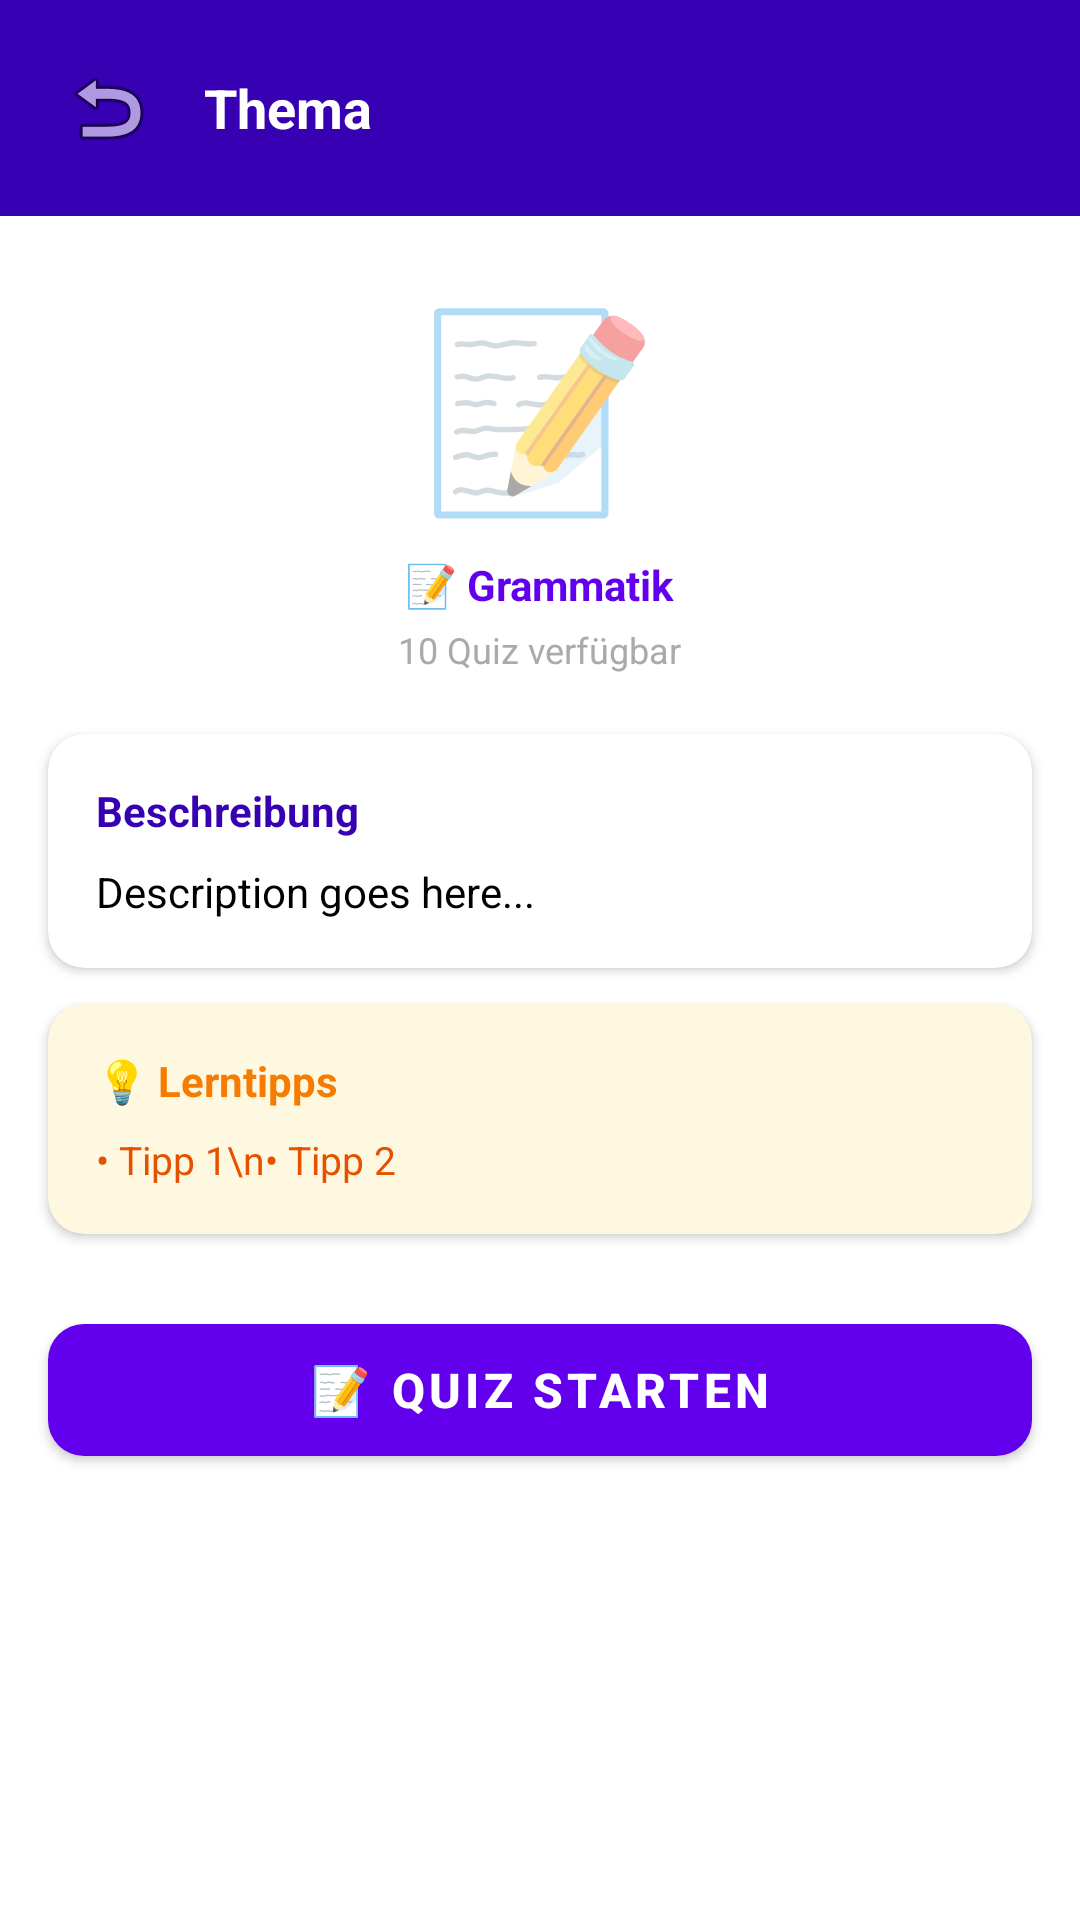

Here is an Android app screen rendered from its layout file. Give the layout XML and the strings, colors and styles it references.
<!-- AndroidManifest.xml: application theme Theme.B2DeutschApp -->
<!-- res/layout/fragment_subject_detail.xml -->
<?xml version="1.0" encoding="utf-8"?>
<androidx.core.widget.NestedScrollView
    xmlns:android="http://schemas.android.com/apk/res/android"
    xmlns:app="http://schemas.android.com/apk/res-auto"
    android:layout_width="match_parent"
    android:layout_height="match_parent"
    android:background="@color/white">

    <LinearLayout
        android:layout_width="match_parent"
        android:layout_height="wrap_content"
        android:orientation="vertical">

        
        <LinearLayout
            android:id="@+id/header"
            android:layout_width="match_parent"
            android:layout_height="wrap_content"
            android:orientation="horizontal"
            android:padding="16dp"
            android:background="@color/purple_700"
            android:gravity="center_vertical">

            <ImageButton
                android:id="@+id/btnBack"
                android:layout_width="40dp"
                android:layout_height="40dp"
                android:src="@android:drawable/ic_menu_revert"
                android:background="?attr/selectableItemBackgroundBorderless"
                android:contentDescription="Zurück" />

            <TextView
                android:id="@+id/tvSubjectTitle"
                android:layout_width="0dp"
                android:layout_height="wrap_content"
                android:layout_weight="1"
                android:text="Thema"
                android:textSize="18sp"
                android:textStyle="bold"
                android:textColor="@color/white"
                android:layout_marginStart="12dp"
                android:maxLines="2" />
        </LinearLayout>

        
        <LinearLayout
            android:layout_width="match_parent"
            android:layout_height="wrap_content"
            android:orientation="vertical"
            android:padding="20dp"
            android:gravity="center">

            <TextView
                android:id="@+id/tvSubjectIcon"
                android:layout_width="wrap_content"
                android:layout_height="wrap_content"
                android:text="📝"
                android:textSize="64sp" />

            <TextView
                android:id="@+id/tvCategory"
                android:layout_width="wrap_content"
                android:layout_height="wrap_content"
                android:text="📝 Grammatik"
                android:textSize="14sp"
                android:textColor="@color/purple_500"
                android:textStyle="bold"
                android:layout_marginTop="8dp" />

            <TextView
                android:id="@+id/tvQuizCount"
                android:layout_width="wrap_content"
                android:layout_height="wrap_content"
                android:text="10 Quiz verfügbar"
                android:textSize="12sp"
                android:textColor="@android:color/darker_gray"
                android:layout_marginTop="4dp" />
        </LinearLayout>

        
        <com.google.android.material.card.MaterialCardView
            android:layout_width="match_parent"
            android:layout_height="wrap_content"
            android:layout_marginHorizontal="16dp"
            app:cardCornerRadius="12dp"
            app:cardElevation="2dp">

            <LinearLayout
                android:layout_width="match_parent"
                android:layout_height="wrap_content"
                android:orientation="vertical"
                android:padding="16dp">

                <TextView
                    android:layout_width="wrap_content"
                    android:layout_height="wrap_content"
                    android:text="Beschreibung"
                    android:textSize="14sp"
                    android:textStyle="bold"
                    android:textColor="@color/purple_700" />

                <TextView
                    android:id="@+id/tvSubjectDescription"
                    android:layout_width="match_parent"
                    android:layout_height="wrap_content"
                    android:text="Description goes here..."
                    android:textSize="14sp"
                    android:textColor="@color/black"
                    android:lineSpacingMultiplier="1.3"
                    android:layout_marginTop="8dp" />
            </LinearLayout>
        </com.google.android.material.card.MaterialCardView>

        
        <com.google.android.material.card.MaterialCardView
            android:layout_width="match_parent"
            android:layout_height="wrap_content"
            android:layout_marginHorizontal="16dp"
            android:layout_marginTop="12dp"
            app:cardCornerRadius="12dp"
            app:cardElevation="2dp"
            app:cardBackgroundColor="#FFF8E1">

            <LinearLayout
                android:layout_width="match_parent"
                android:layout_height="wrap_content"
                android:orientation="vertical"
                android:padding="16dp">

                <TextView
                    android:id="@+id/tvTipsTitle"
                    android:layout_width="wrap_content"
                    android:layout_height="wrap_content"
                    android:text="💡 Lerntipps"
                    android:textSize="14sp"
                    android:textStyle="bold"
                    android:textColor="#F57C00" />

                <TextView
                    android:id="@+id/tvTips"
                    android:layout_width="match_parent"
                    android:layout_height="wrap_content"
                    android:text="• Tipp 1\n• Tipp 2"
                    android:textSize="13sp"
                    android:textColor="#E65100"
                    android:lineSpacingMultiplier="1.4"
                    android:layout_marginTop="8dp" />
            </LinearLayout>
        </com.google.android.material.card.MaterialCardView>

        
        <com.google.android.material.button.MaterialButton
            android:id="@+id/btnStartQuiz"
            android:layout_width="match_parent"
            android:layout_height="56dp"
            android:layout_marginHorizontal="16dp"
            android:layout_marginTop="24dp"
            android:layout_marginBottom="24dp"
            android:text="📝 Quiz starten"
            android:textSize="16sp"
            android:textStyle="bold"
            app:cornerRadius="12dp" />

    </LinearLayout>
</androidx.core.widget.NestedScrollView>
<!-- resources referenced by this layout -->
<resources>
  <color name="black">#FF000000</color>
  <color name="purple_500">#FF6200EE</color>
  <color name="purple_700">#FF3700B3</color>
  <color name="white">#FFFFFFFF</color>
  <style name="Theme.B2DeutschApp" parent="Theme.MaterialComponents.DayNight.DarkActionBar">
          <item name="colorPrimary">@color/purple_500</item>
          <item name="colorPrimaryVariant">@color/purple_700</item>
          <item name="colorOnPrimary">@color/white</item>
          <item name="colorSecondary">@color/teal_200</item>
          <item name="colorSecondaryVariant">@color/teal_700</item>
          <item name="colorOnSecondary">@color/black</item>
          <item name="android:statusBarColor">@color/purple_700</item>
      </style>
  <color name="teal_200">#FF03DAC5</color>
  <color name="teal_700">#FF018786</color>
</resources>
